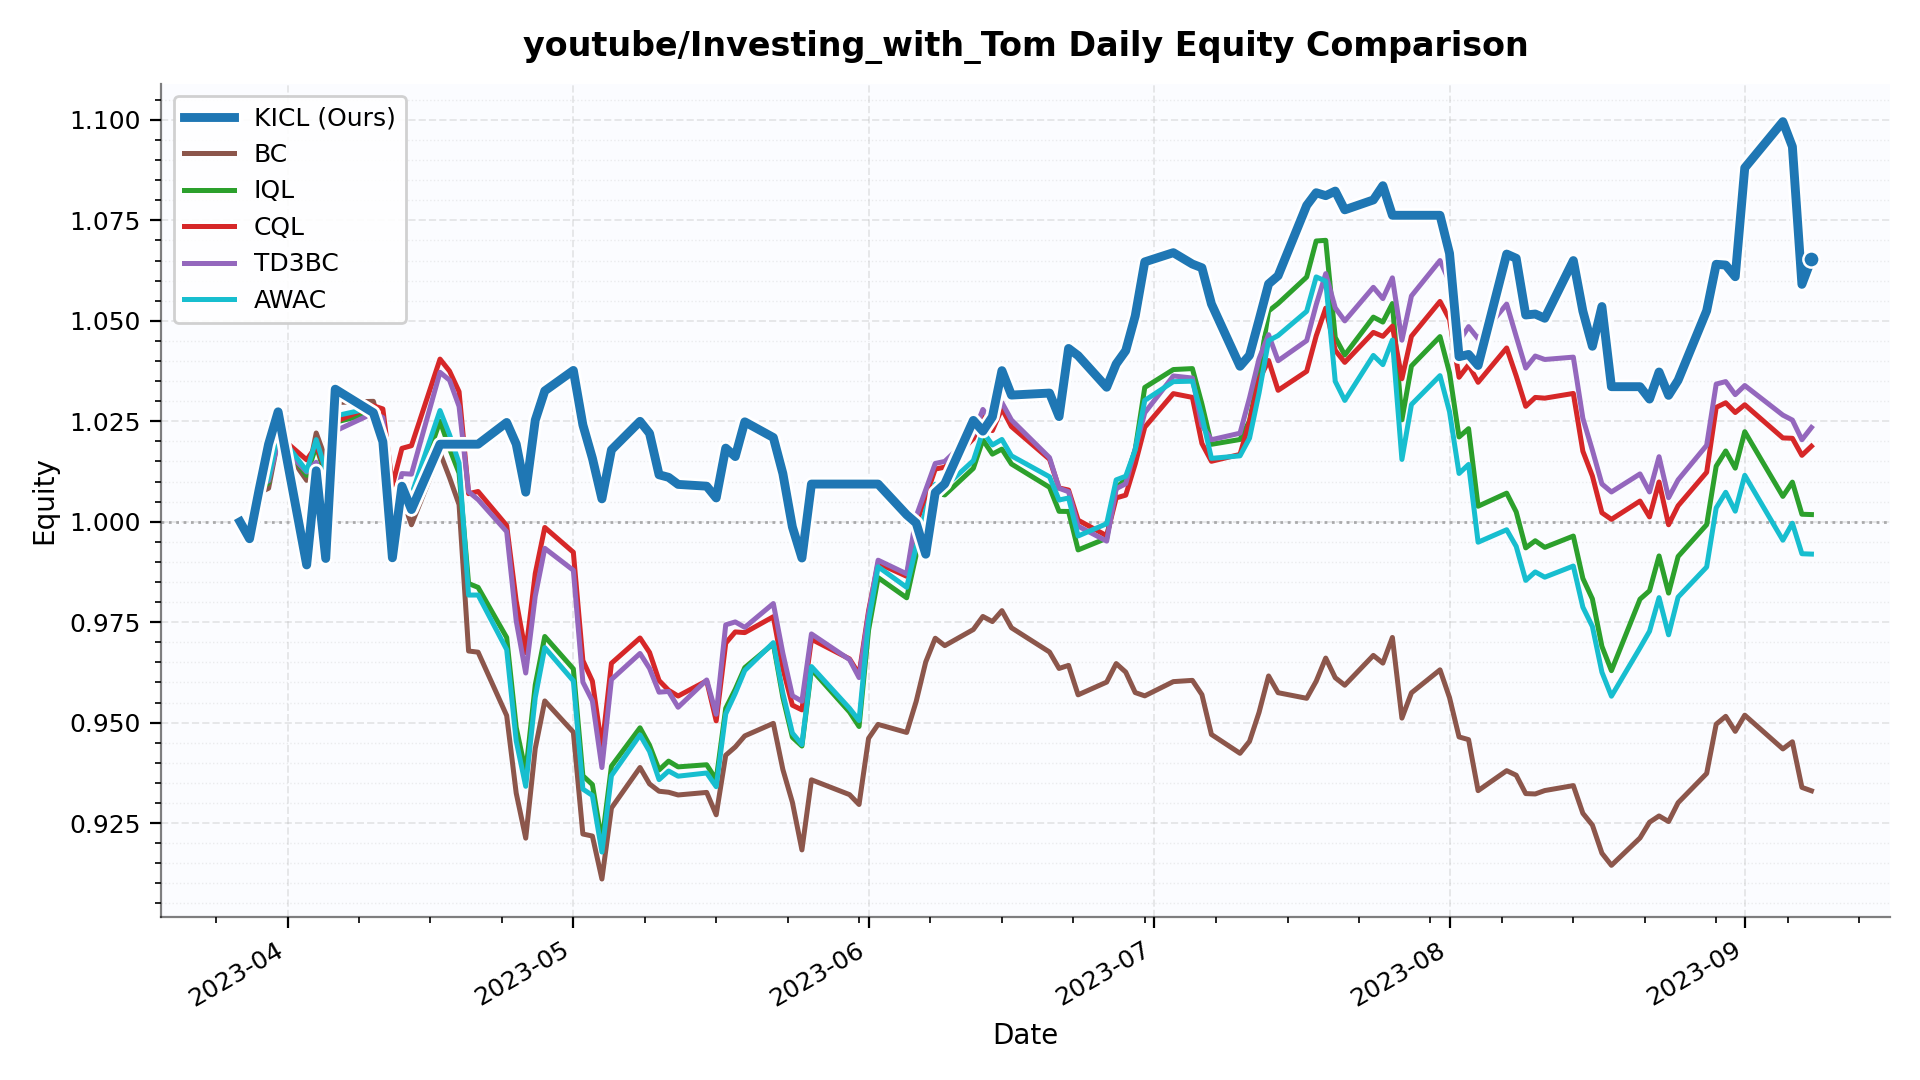

The data file committed next to this chart (first rows):
date, KICL, BC, IQL, CQL, TD3BC, AWAC
2023-03-27, 1.0, 1.0, 1.0, 1.0, 1.0, 1.0
2023-03-28, 0.9958, 0.9962, 0.9957, 0.9949, 0.995, 0.9958
2023-03-29, 1.008, 1.007, 1.008, 1.009, 1.009, 1.008
2023-03-30, 1.019, 1.008, 1.01, 1.011, 1.01, 1.011
2023-03-31, 1.027, 1.021, 1.021, 1.022, 1.02, 1.022
2023-04-03, 0.9893, 1.01, 1.012, 1.015, 1.012, 1.013
2023-04-04, 1.013, 1.022, 1.019, 1.019, 1.015, 1.02
2023-04-05, 0.9909, 1.016, 1.011, 1.013, 1.007, 1.013
2023-04-06, 1.033, 1.03, 1.025, 1.025, 1.023, 1.026
2023-04-10, 1.027, 1.03, 1.027, 1.029, 1.027, 1.028
2023-04-11, 1.02, 1.021, 1.021, 1.028, 1.026, 1.023
2023-04-12, 0.991, 0.9951, 0.9972, 1.009, 1.002, 0.9989
2023-04-13, 1.009, 1.006, 1.007, 1.018, 1.012, 1.009
2023-04-14, 1.003, 0.9992, 1.004, 1.019, 1.012, 1.007
2023-04-17, 1.019, 1.017, 1.025, 1.04, 1.037, 1.028
2023-04-18, 1.019, 1.011, 1.018, 1.037, 1.035, 1.022
2023-04-19, 1.019, 1.004, 1.012, 1.032, 1.029, 1.015
2023-04-20, 1.019, 0.9678, 0.9846, 1.007, 1.007, 0.9818
2023-04-21, 1.019, 0.9675, 0.9837, 1.008, 1.006, 0.9818
2023-04-24, 1.025, 0.9518, 0.9712, 0.9991, 0.9975, 0.9682
2023-04-25, 1.019, 0.9325, 0.9488, 0.9803, 0.9753, 0.9455
2023-04-26, 1.007, 0.9213, 0.9376, 0.9674, 0.9624, 0.9342
2023-04-27, 1.025, 0.9436, 0.9594, 0.9871, 0.9815, 0.9563
2023-04-28, 1.033, 0.9554, 0.9714, 0.9986, 0.9934, 0.9687
2023-05-01, 1.038, 0.9476, 0.9634, 0.9924, 0.9879, 0.9604
2023-05-02, 1.024, 0.9223, 0.9368, 0.9655, 0.9601, 0.9335
2023-05-03, 1.016, 0.9218, 0.9346, 0.9603, 0.9554, 0.9319
2023-05-04, 1.006, 0.9111, 0.9203, 0.9437, 0.9388, 0.9178
2023-05-05, 1.018, 0.9288, 0.9392, 0.9648, 0.9607, 0.9368
2023-05-08, 1.025, 0.9388, 0.9487, 0.9711, 0.9672, 0.9469
2023-05-09, 1.022, 0.9348, 0.9444, 0.9675, 0.9635, 0.9429
2023-05-10, 1.012, 0.9329, 0.9382, 0.9605, 0.9576, 0.9358
2023-05-11, 1.011, 0.9327, 0.9404, 0.9581, 0.9578, 0.938
2023-05-12, 1.009, 0.932, 0.939, 0.9566, 0.9538, 0.9367
2023-05-15, 1.009, 0.9326, 0.9395, 0.9604, 0.9606, 0.9375
2023-05-16, 1.006, 0.9271, 0.9358, 0.9504, 0.9521, 0.9341
2023-05-17, 1.018, 0.9419, 0.9536, 0.9698, 0.9743, 0.9522
2023-05-18, 1.016, 0.944, 0.9583, 0.9726, 0.9751, 0.9573
2023-05-19, 1.025, 0.9467, 0.9637, 0.9724, 0.9737, 0.963
2023-05-22, 1.021, 0.9498, 0.9696, 0.9764, 0.9796, 0.9699
2023-05-23, 1.012, 0.9383, 0.9563, 0.9635, 0.9673, 0.9573
2023-05-24, 0.9987, 0.9302, 0.9464, 0.9543, 0.9567, 0.9474
2023-05-25, 0.991, 0.9183, 0.9442, 0.9532, 0.9553, 0.9445
2023-05-26, 1.009, 0.9358, 0.9633, 0.9708, 0.9721, 0.964
2023-05-30, 1.009, 0.9321, 0.9527, 0.9659, 0.9657, 0.9536
2023-05-31, 1.009, 0.9296, 0.949, 0.962, 0.9612, 0.9505
2023-06-01, 1.009, 0.9461, 0.9731, 0.9778, 0.9772, 0.9752
2023-06-02, 1.009, 0.9496, 0.9861, 0.9897, 0.9904, 0.9888
2023-06-05, 1.002, 0.9476, 0.9811, 0.9864, 0.987, 0.9837
2023-06-06, 0.9997, 0.9553, 0.9918, 0.9995, 1.001, 0.9939
2023-06-07, 0.9919, 0.9651, 1.001, 1.006, 1.008, 1.003
2023-06-08, 1.007, 0.971, 1.007, 1.013, 1.015, 1.009
2023-06-09, 1.009, 0.9692, 1.007, 1.014, 1.015, 1.009
2023-06-12, 1.025, 0.9732, 1.013, 1.021, 1.022, 1.015
2023-06-13, 1.023, 0.9764, 1.02, 1.026, 1.028, 1.022
2023-06-14, 1.026, 0.9752, 1.017, 1.023, 1.025, 1.019
2023-06-15, 1.038, 0.9779, 1.018, 1.028, 1.03, 1.02
2023-06-16, 1.032, 0.9736, 1.014, 1.024, 1.025, 1.016
2023-06-20, 1.032, 0.9676, 1.009, 1.016, 1.016, 1.011
2023-06-21, 1.026, 0.9635, 1.003, 1.008, 1.008, 1.005
... 55 more rows
